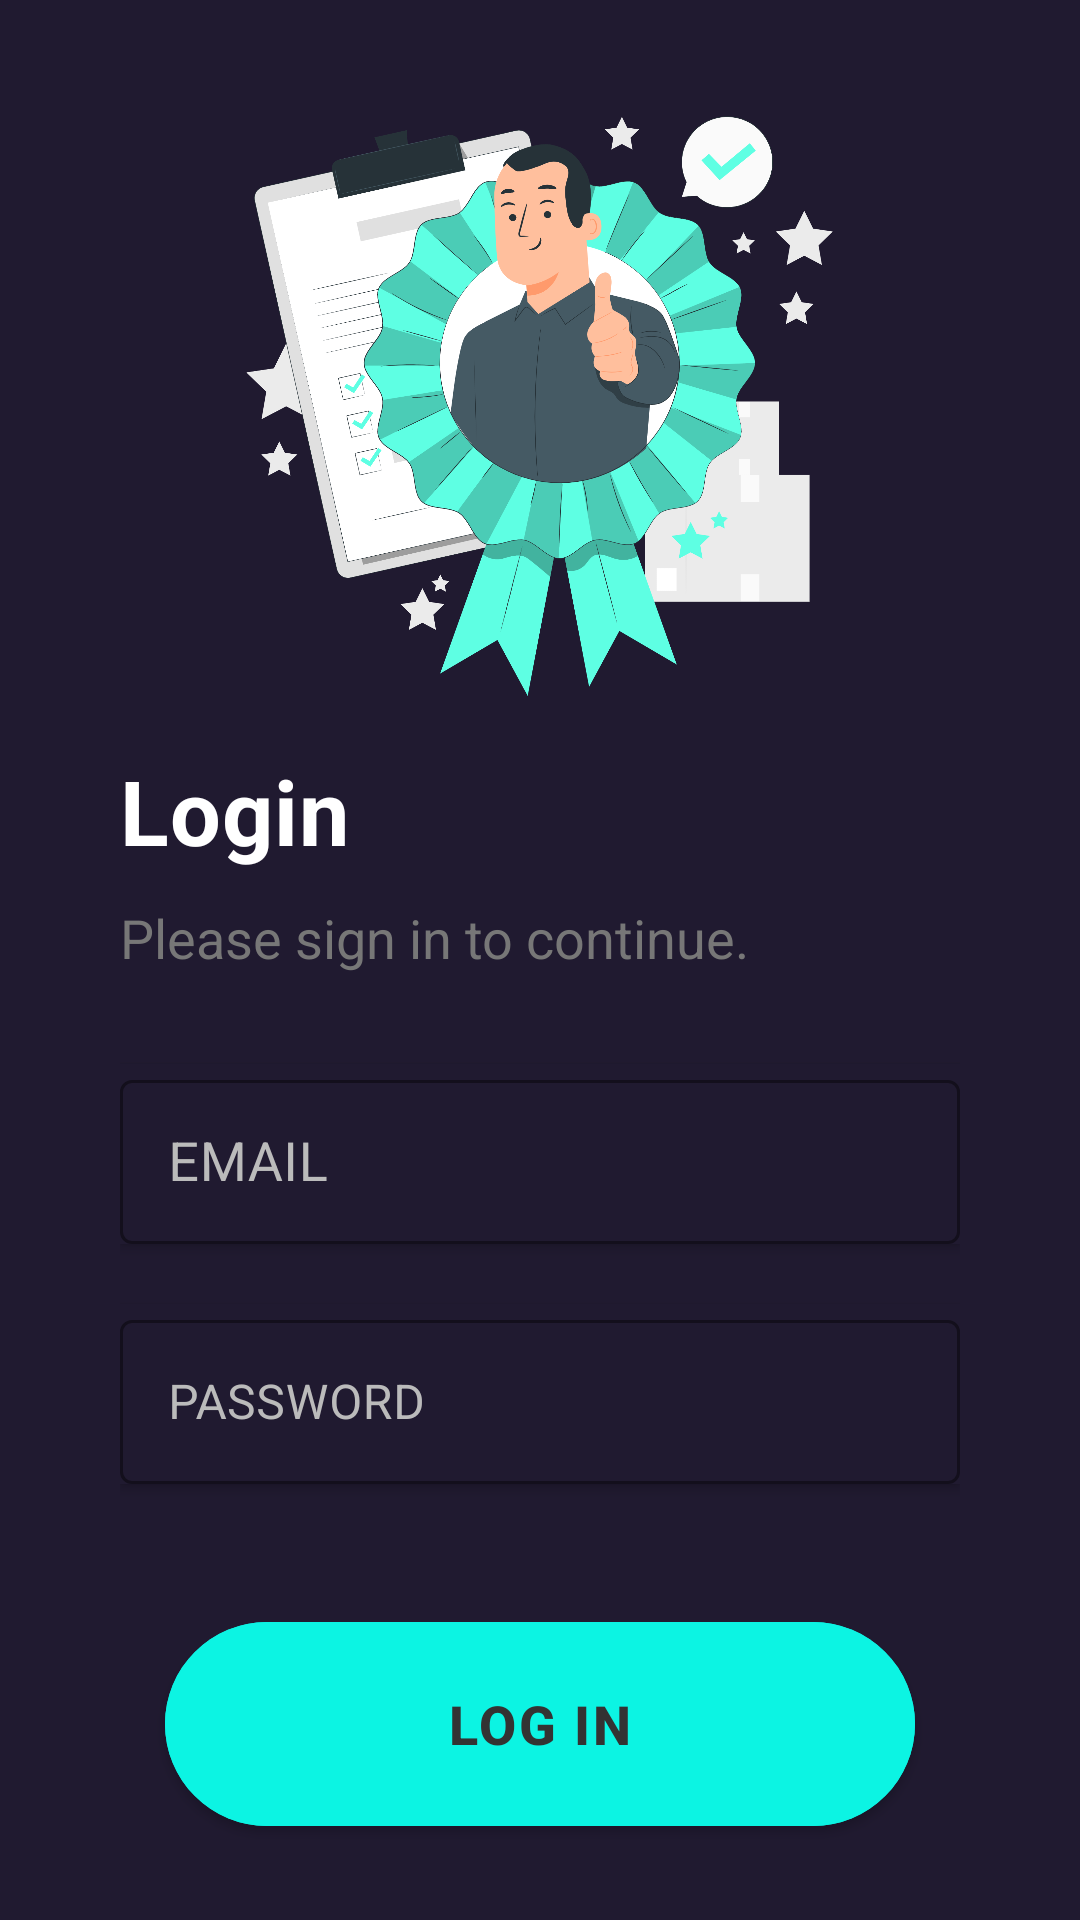

This screen was rendered from an Android layout file. Write that file and the resources it references.
<!-- AndroidManifest.xml: application theme Theme.MilestoneProject -->
<!-- res/layout/activity_login.xml -->
<?xml version="1.0" encoding="utf-8"?>
<RelativeLayout xmlns:android="http://schemas.android.com/apk/res/android"
    xmlns:app="http://schemas.android.com/apk/res-auto"
    xmlns:tools="http://schemas.android.com/tools"
    android:layout_width="match_parent"
    android:layout_height="match_parent"
    android:background="#201A30"
    android:gravity="center"
    android:paddingHorizontal="20sp"
    tools:context=".LoginActivity">

    <LinearLayout
        android:layout_width="match_parent"
        android:layout_height="wrap_content"
        android:orientation="vertical"
        android:padding="20sp">

        <ImageView
            android:layout_width="match_parent"
            android:layout_height="220sp"
            android:src="@drawable/ppl" />

        <TextView
            android:id="@+id/loginText"
            android:layout_width="match_parent"
            android:layout_height="wrap_content"
            android:letterSpacing=".01"
            android:paddingVertical="10dp"
            android:text="Login"
            android:textColor="@color/white"
            android:textSize="30sp"
            android:textStyle="bold" />

        <TextView
            android:layout_width="match_parent"
            android:layout_height="wrap_content"
            android:layout_marginBottom="30sp"
            android:text="Please sign in to continue."
            android:textColor="#777777"
            android:textSize="18sp" />

        <com.google.android.material.textfield.TextInputLayout
            android:id="@+id/emailInput"
            style="@style/Widget.MaterialComponents.TextInputLayout.OutlinedBox"
            android:layout_width="match_parent"
            android:layout_height="60sp"
            android:layout_marginBottom="20sp"
            android:background="#201A30"
            android:elevation="2sp"
            android:gravity="center"
            android:textColorHint="#bbbbbb"
            app:boxStrokeColor="#493D69"
            app:boxStrokeWidth="1sp"
            app:boxStrokeWidthFocused="2sp"
            app:hintTextColor="#dddddd">

            <androidx.appcompat.widget.AppCompatEditText
                android:id="@+id/emailInputField"
                android:layout_width="match_parent"
                android:layout_height="wrap_content"
                android:drawableLeft="@drawable/ic_baseline_mail_24"
                android:drawablePadding="10sp"
                android:hint="EMAIL"
                android:textColor="#bbbbbb"
                android:textSize="18sp" />
        </com.google.android.material.textfield.TextInputLayout>

        <com.google.android.material.textfield.TextInputLayout
            android:id="@+id/passwordInput"
            style="@style/Widget.MaterialComponents.TextInputLayout.OutlinedBox.Dense"
            android:layout_width="match_parent"
            android:layout_height="60sp"
            android:layout_marginBottom="40sp"
            android:background="#201A30"
            android:elevation="2sp"
            android:gravity="center"
            android:textColorHint="#bbbbbb"
            app:boxStrokeColor="#493D69"
            app:boxStrokeWidth="1sp"
            app:boxStrokeWidthFocused="2sp"
            app:hintTextColor="#dddddd"
            app:icon="@android:drawable/ic_dialog_email">

            <androidx.appcompat.widget.AppCompatEditText
                android:id="@+id/passwordInputField"
                android:layout_width="match_parent"
                android:layout_height="match_parent"
                android:drawableLeft="@drawable/ic_baseline_info_24"
                android:drawablePadding="10sp"
                android:hint="PASSWORD"
                android:inputType="textPassword"
                android:textColor="#999999" />
        </com.google.android.material.textfield.TextInputLayout>

        <com.google.android.material.button.MaterialButton

            android:id="@+id/loginBtn"
            android:layout_width="250sp"
            android:layout_height="80sp"
            android:layout_gravity="center"
            android:layout_marginBottom="40sp"
            android:backgroundTint="#0CF4E3"
            android:elevation="10sp"
            android:gravity="center"
            android:letterSpacing="0.05"
            android:text="Log In"
            android:textColor="#333333"
            android:textSize="18sp"
            android:textStyle="bold"
            app:cornerRadius="50sp" />

        <LinearLayout
            android:layout_width="match_parent"
            android:layout_height="wrap_content"
            android:layout_margin="30sp"
            android:elevation="10sp"
            android:gravity="center"
            android:orientation="horizontal">

            <TextView
                android:layout_width="wrap_content"
                android:layout_height="wrap_content"
                android:gravity="center"
                android:text="Don't have an account?"
                android:textColor="#999999"
                android:textSize="14sp" />

            <TextView
                android:id="@+id/registerNow"
                android:layout_width="wrap_content"
                android:layout_height="wrap_content"
                android:gravity="center"
                android:text=" Sign Up"
                android:textColor="#0CF4E3"
                android:textSize="14sp"
                android:textStyle="bold" />
        </LinearLayout>


    </LinearLayout>

</RelativeLayout>
<!-- resources referenced by this layout -->
<resources>
  <!-- drawable ppl: png bitmap (drawable, 464268 bytes) -->
  <style name="Theme.MilestoneProject" parent="Theme.MaterialComponents.DayNight.NoActionBar">
          
          <item name="colorPrimary">@color/purple_500</item>
          <item name="colorPrimaryVariant">@color/purple_700</item>
          <item name="colorOnPrimary">@color/white</item>
          
          <item name="colorSecondary">@color/teal_200</item>
          <item name="colorSecondaryVariant">@color/teal_700</item>
          <item name="colorOnSecondary">@color/black</item>
          
          <item name="android:statusBarColor" tools:targetApi="l">?attr/colorPrimaryVariant</item>
          
      </style>
  <!-- not gathered from this repository: default colours our renderer supplied (Android Studio template values) -->
  <color name="purple_500">#FF6200EE</color>
  <color name="purple_700">#FF3700B3</color>
  <color name="teal_200">#FF03DAC5</color>
  <color name="teal_700">#FF018786</color>
  <color name="black">#FF000000</color>
  <color name="white">#FFFFFFFF</color>
</resources>
